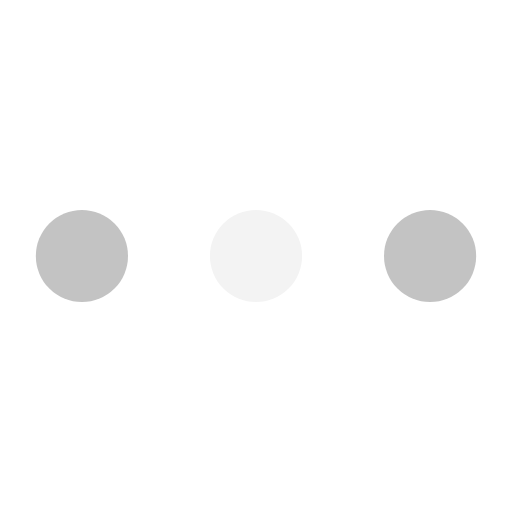
t = 0.00 s
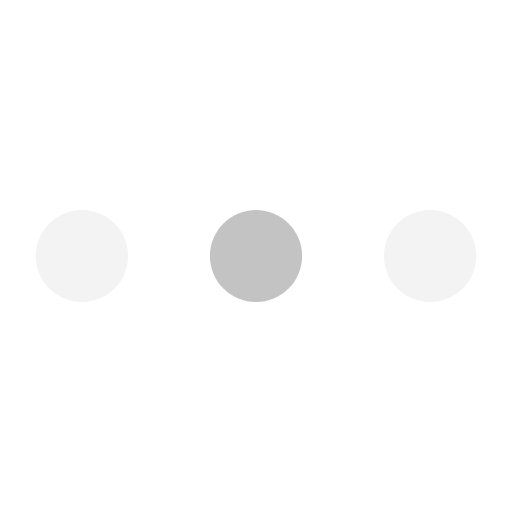
t = 0.56 s
t = 1.22 s: frame unchanged from t = 0.00 s, image omitted
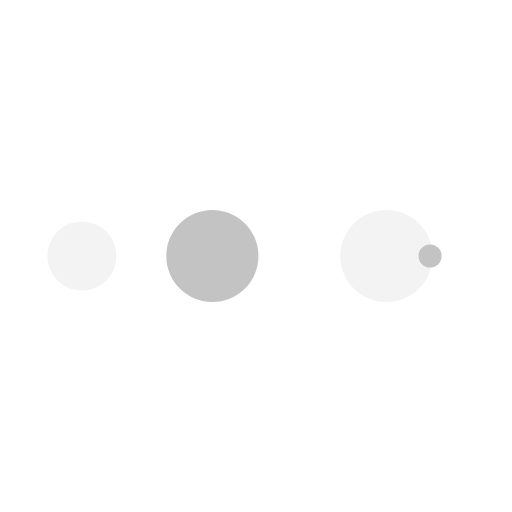
t = 1.78 s
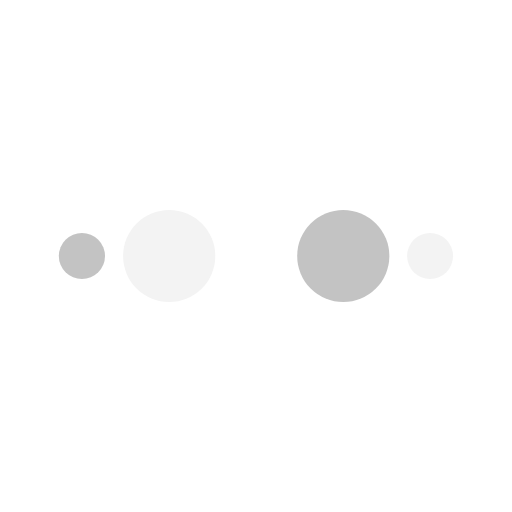
t = 2.44 s
t = 3.00 s: frame unchanged from t = 0.00 s, image omitted

The animated SVG that drew these frames (rendered in a browser with its animation timeline set to each time). Animation: 50 SMIL elements (animate=50); one cycle of 3.00 s.

<?xml version="1.0" encoding="utf-8"?><svg width='120px' height='120px' xmlns="http://www.w3.org/2000/svg" viewBox="0 0 100 100" preserveAspectRatio="xMidYMid" class="uil-ellipsis"><circle cx="16" cy="50" r="9" fill="#f3f3f3"><animate id="anir11" attributeName="r" from="0" to="9" begin="0s;anir14.end" dur="0.375s" fill="freeze"></animate><animate id="anir12" attributeName="r" from="9" to="9" begin="anir11.end" dur="1.875s" fill="freeze"></animate><animate id="anir13" attributeName="r" from="9" to="0" begin="anir12.end" dur="0.375s" fill="freeze"></animate><animate id="anir14" attributeName="r" from="0" to="0" begin="anir13.end" dur="0.375s" fill="freeze"></animate><animate id="anix11" attributeName="cx" from="16" to="16" begin="0s;anix18.end" dur="0.375s" fill="freeze"></animate><animate id="anix12" attributeName="cx" from="16" to="16" begin="anix11.end" dur="0.375s" fill="freeze"></animate><animate id="anix13" attributeName="cx" from="16" to="50" begin="anix12.end" dur="0.375s" fill="freeze"></animate><animate id="anix14" attributeName="cx" from="50" to="50" begin="anix13.end" dur="0.375s" fill="freeze"></animate><animate id="anix9" attributeName="cx" from="50" to="84" begin="anix14.end" dur="0.375s" fill="freeze"></animate><animate id="anix16" attributeName="cx" from="84" to="84" begin="anix9.end" dur="0.375s" fill="freeze"></animate><animate id="anix17" attributeName="cx" from="84" to="84" begin="anix16.end" dur="0.375s" fill="freeze"></animate><animate id="anix18" attributeName="cx" from="84" to="16" begin="anix17.end" dur="0.375s" fill="freeze"></animate></circle><circle cx="50" cy="50" r="9" fill="#c3c3c3"><animate id="anir21" attributeName="r" from="9" to="9" begin="0s;anir25.end" dur="1.5s" fill="freeze"></animate><animate id="anir22" attributeName="r" from="9" to="0" begin="anir21.end" dur="0.375s" fill="freeze"></animate><animate id="anir23" attributeName="r" from="0" to="0" begin="anir22.end" dur="0.375s" fill="freeze"></animate><animate id="anir24" attributeName="r" from="0" to="9" begin="anir23.end" dur="0.375s" fill="freeze"></animate><animate id="anir25" attributeName="r" from="9" to="9" begin="anir24.end" dur="0.375s" fill="freeze"></animate><animate id="anix21" attributeName="cx" from="16" to="50" begin="0s;anix28.end" dur="0.375s" fill="freeze"></animate><animate id="anix22" attributeName="cx" from="50" to="50" begin="anix21.end" dur="0.375s" fill="freeze"></animate><animate id="anix23" attributeName="cx" from="50" to="84" begin="anix22.end" dur="0.375s" fill="freeze"></animate><animate id="anix24" attributeName="cx" from="84" to="84" begin="anix23.end" dur="0.375s" fill="freeze"></animate><animate id="anix25" attributeName="cx" from="84" to="84" begin="anix24.end" dur="0.375s" fill="freeze"></animate><animate id="anix26" attributeName="cx" from="84" to="16" begin="anix25.end" dur="0.375s" fill="freeze"></animate><animate id="anix27" attributeName="cx" from="16" to="16" begin="anix26.end" dur="0.375s" fill="freeze"></animate><animate id="anix28" attributeName="cx" from="16" to="16" begin="anix27.end" dur="0.375s" fill="freeze"></animate></circle><circle cx="84" cy="50" r="9" fill="#f3f3f3"><animate id="anir31" attributeName="r" from="9" to="9" begin="0s;anir35.end" dur="0.75s" fill="freeze"></animate><animate id="anir32" attributeName="r" from="9" to="0" begin="anir31.end" dur="0.375s" fill="freeze"></animate><animate id="anir33" attributeName="r" from="0" to="0" begin="anir32.end" dur="0.375s" fill="freeze"></animate><animate id="anir34" attributeName="r" from="0" to="9" begin="anir33.end" dur="0.375s" fill="freeze"></animate><animate id="anir35" attributeName="r" from="9" to="9" begin="anir34.end" dur="1.125s" fill="freeze"></animate><animate id="anix31" attributeName="cx" from="50" to="84" begin="0s;anix38.end" dur="0.375s" fill="freeze"></animate><animate id="anix32" attributeName="cx" from="84" to="84" begin="anix31.end" dur="0.375s" fill="freeze"></animate><animate id="anix33" attributeName="cx" from="84" to="84" begin="anix32.end" dur="0.375s" fill="freeze"></animate><animate id="anix34" attributeName="cx" from="84" to="16" begin="anix33.end" dur="0.375s" fill="freeze"></animate><animate id="anix35" attributeName="cx" from="16" to="16" begin="anix34.end" dur="0.375s" fill="freeze"></animate><animate id="anix36" attributeName="cx" from="16" to="16" begin="anix35.end" dur="0.375s" fill="freeze"></animate><animate id="anix37" attributeName="cx" from="16" to="50" begin="anix36.end" dur="0.375s" fill="freeze"></animate><animate id="anix38" attributeName="cx" from="50" to="50" begin="anix37.end" dur="0.375s" fill="freeze"></animate></circle><circle cx="84" cy="50" r="9" fill="#c3c3c3"><animate id="anir41" attributeName="r" from="9" to="0" begin="0s;anir44.end" dur="0.375s" fill="freeze"></animate><animate id="anir42" attributeName="r" from="0" to="0" begin="anir41.end" dur="0.375s" fill="freeze"></animate><animate id="anir43" attributeName="r" from="0" to="9" begin="anir42.end" dur="0.375s" fill="freeze"></animate><animate id="anir44" attributeName="r" from="9" to="9" begin="anir43.end" dur="1.875s" fill="freeze"></animate><animate id="anix41" attributeName="cx" from="84" to="84" begin="0s;anix48.end" dur="0.375s" fill="freeze"></animate><animate id="anix42" attributeName="cx" from="84" to="16" begin="anix41.end" dur="0.375s" fill="freeze"></animate><animate id="anix43" attributeName="cx" from="16" to="16" begin="anix42.end" dur="0.375s" fill="freeze"></animate><animate id="anix44" attributeName="cx" from="16" to="16" begin="anix43.end" dur="0.375s" fill="freeze"></animate><animate id="anix45" attributeName="cx" from="16" to="50" begin="anix44.end" dur="0.375s" fill="freeze"></animate><animate id="anix46" attributeName="cx" from="50" to="50" begin="anix45.end" dur="0.375s" fill="freeze"></animate><animate id="anix47" attributeName="cx" from="50" to="84" begin="anix46.end" dur="0.375s" fill="freeze"></animate><animate id="anix48" attributeName="cx" from="84" to="84" begin="anix47.end" dur="0.375s" fill="freeze"></animate></circle></svg>
